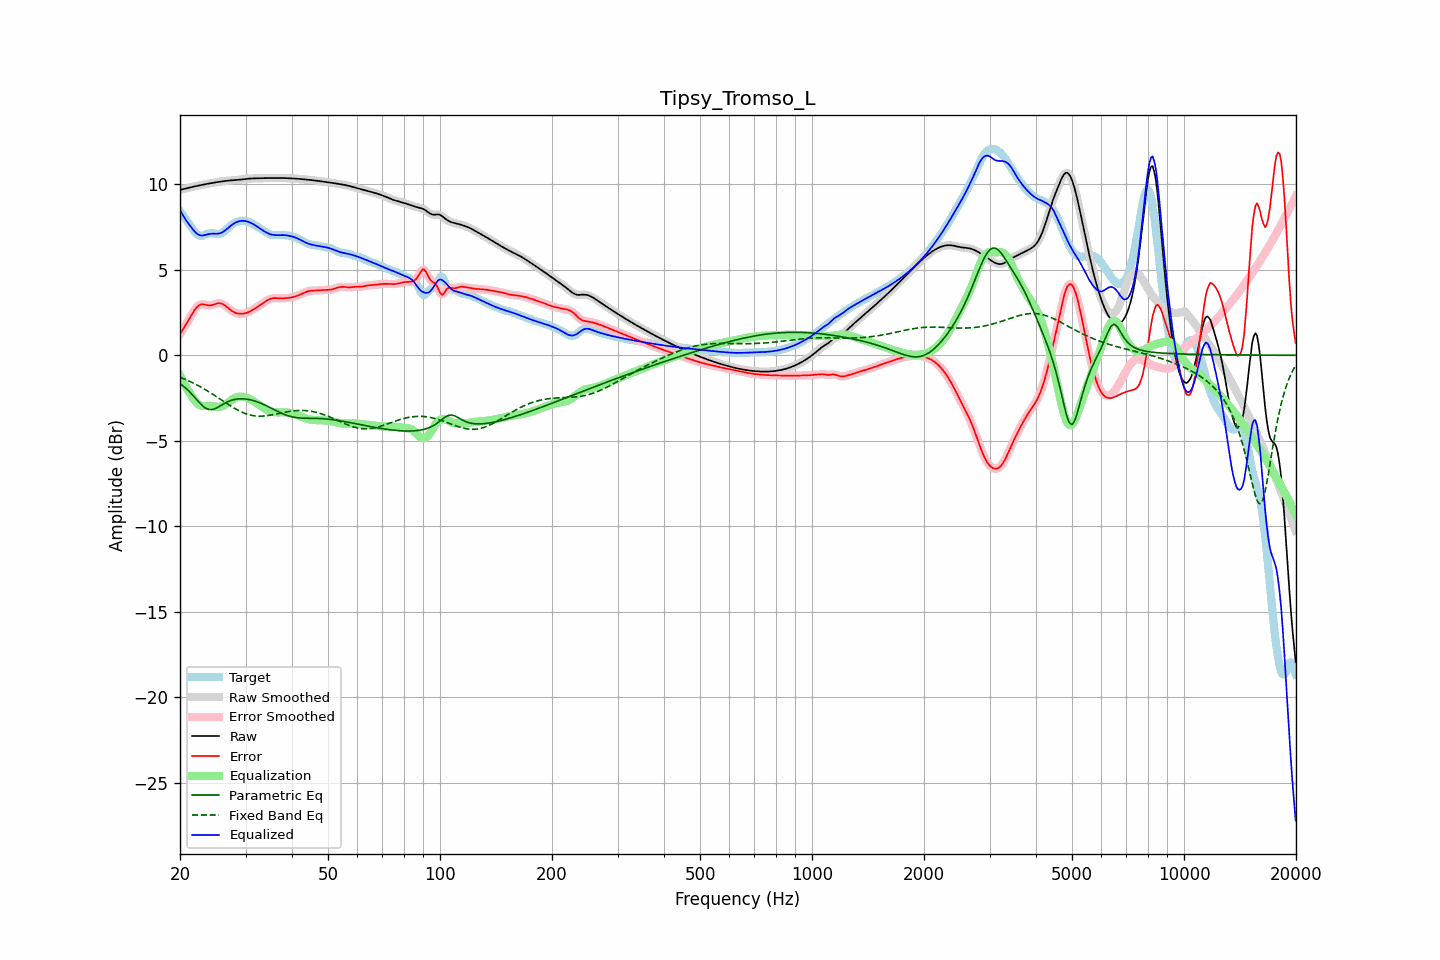

Source data for this figure (header and first rows):
frequency, raw, error, smoothed, error_smoothed, equalization, parametric_eq, fixed_band_eq, equalized_raw, equalized_smoothed, target
20.00, 9.68, 1.24, 9.68, 1.24, -1.18, -1.66, -1.29, 8.50, 8.50, 8.44
20.20, 9.70, 1.39, 9.70, 1.39, -1.37, -1.73, -1.32, 8.33, 8.33, 8.31
20.40, 9.72, 1.54, 9.72, 1.54, -1.56, -1.80, -1.36, 8.16, 8.16, 8.18
20.61, 9.74, 1.70, 9.74, 1.70, -1.73, -1.88, -1.40, 8.01, 8.01, 8.05
20.81, 9.77, 1.85, 9.77, 1.85, -1.90, -1.96, -1.44, 7.87, 7.87, 7.91
21.02, 9.79, 2.01, 9.79, 2.01, -2.06, -2.05, -1.48, 7.73, 7.73, 7.78
21.23, 9.81, 2.17, 9.81, 2.17, -2.20, -2.14, -1.53, 7.61, 7.61, 7.64
21.44, 9.84, 2.33, 9.83, 2.33, -2.34, -2.24, -1.57, 7.49, 7.49, 7.50
21.66, 9.86, 2.49, 9.86, 2.49, -2.49, -2.34, -1.62, 7.36, 7.36, 7.37
21.87, 9.88, 2.64, 9.88, 2.64, -2.63, -2.45, -1.66, 7.25, 7.25, 7.24
22.09, 9.90, 2.76, 9.90, 2.76, -2.74, -2.56, -1.71, 7.16, 7.16, 7.14
22.31, 9.92, 2.86, 9.92, 2.86, -2.84, -2.66, -1.76, 7.08, 7.08, 7.06
22.54, 9.94, 2.94, 9.94, 2.93, -2.90, -2.77, -1.81, 7.03, 7.03, 7.00
22.76, 9.96, 2.98, 9.96, 2.97, -2.95, -2.86, -1.86, 7.01, 7.01, 6.98
22.99, 9.98, 2.99, 9.98, 2.99, -2.97, -2.96, -1.92, 7.01, 7.01, 6.99
23.22, 10.00, 2.97, 10.00, 2.98, -2.97, -3.03, -1.97, 7.02, 7.02, 7.02
23.45, 10.01, 2.95, 10.01, 2.95, -2.97, -3.10, -2.02, 7.05, 7.05, 7.06
23.69, 10.03, 2.93, 10.03, 2.94, -2.96, -3.14, -2.08, 7.07, 7.07, 7.10
23.92, 10.05, 2.92, 10.05, 2.93, -2.96, -3.17, -2.14, 7.09, 7.09, 7.13
24.16, 10.07, 2.93, 10.07, 2.93, -2.96, -3.18, -2.20, 7.11, 7.11, 7.14
24.40, 10.08, 2.94, 10.08, 2.95, -2.97, -3.18, -2.26, 7.11, 7.11, 7.14
24.65, 10.10, 2.97, 10.10, 2.97, -2.98, -3.15, -2.32, 7.11, 7.11, 7.13
24.89, 10.11, 3.00, 10.11, 3.00, -3.00, -3.12, -2.38, 7.11, 7.11, 7.11
25.14, 10.13, 3.03, 10.13, 3.03, -3.02, -3.07, -2.44, 7.11, 7.11, 7.10
25.39, 10.14, 3.05, 10.14, 3.05, -3.02, -3.02, -2.50, 7.12, 7.12, 7.09
25.65, 10.16, 3.04, 10.16, 3.04, -3.02, -2.96, -2.57, 7.14, 7.14, 7.12
25.91, 10.17, 3.02, 10.17, 3.02, -2.99, -2.91, -2.63, 7.18, 7.18, 7.15
26.16, 10.19, 2.97, 10.19, 2.97, -2.95, -2.85, -2.69, 7.23, 7.23, 7.21
26.43, 10.20, 2.91, 10.20, 2.91, -2.90, -2.80, -2.75, 7.30, 7.30, 7.29
26.69, 10.21, 2.83, 10.21, 2.84, -2.83, -2.75, -2.82, 7.37, 7.37, 7.37
26.96, 10.22, 2.76, 10.22, 2.76, -2.76, -2.71, -2.88, 7.45, 7.45, 7.46
27.23, 10.23, 2.68, 10.23, 2.68, -2.69, -2.67, -2.94, 7.54, 7.54, 7.55
27.50, 10.23, 2.61, 10.23, 2.61, -2.62, -2.63, -3.00, 7.61, 7.61, 7.62
27.77, 10.24, 2.55, 10.24, 2.55, -2.56, -2.61, -3.05, 7.68, 7.68, 7.69
28.05, 10.25, 2.50, 10.25, 2.50, -2.51, -2.58, -3.11, 7.74, 7.74, 7.75
28.33, 10.25, 2.47, 10.25, 2.47, -2.47, -2.57, -3.16, 7.78, 7.78, 7.79
28.62, 10.26, 2.44, 10.26, 2.44, -2.44, -2.56, -3.21, 7.82, 7.82, 7.82
28.90, 10.27, 2.43, 10.27, 2.43, -2.43, -2.55, -3.26, 7.85, 7.85, 7.85
29.19, 10.28, 2.42, 10.28, 2.42, -2.42, -2.55, -3.31, 7.86, 7.86, 7.86
29.48, 10.30, 2.43, 10.30, 2.43, -2.43, -2.55, -3.35, 7.87, 7.87, 7.87
29.78, 10.31, 2.45, 10.31, 2.45, -2.45, -2.55, -3.39, 7.86, 7.86, 7.86
30.08, 10.32, 2.47, 10.32, 2.47, -2.47, -2.56, -3.42, 7.85, 7.85, 7.85
30.38, 10.33, 2.50, 10.33, 2.50, -2.50, -2.58, -3.45, 7.82, 7.82, 7.83
30.68, 10.33, 2.54, 10.33, 2.54, -2.54, -2.59, -3.48, 7.79, 7.79, 7.79
30.99, 10.34, 2.59, 10.34, 2.59, -2.59, -2.61, -3.51, 7.75, 7.75, 7.75
31.30, 10.35, 2.64, 10.35, 2.64, -2.64, -2.64, -3.52, 7.70, 7.70, 7.70
31.61, 10.35, 2.70, 10.35, 2.70, -2.70, -2.66, -3.54, 7.65, 7.65, 7.65
31.93, 10.35, 2.76, 10.35, 2.76, -2.76, -2.69, -3.55, 7.59, 7.59, 7.59
32.24, 10.36, 2.82, 10.36, 2.82, -2.82, -2.73, -3.56, 7.53, 7.53, 7.53
32.57, 10.36, 2.89, 10.36, 2.89, -2.89, -2.76, -3.56, 7.47, 7.47, 7.47
32.89, 10.36, 2.95, 10.36, 2.95, -2.95, -2.80, -3.56, 7.41, 7.41, 7.41
33.22, 10.36, 3.01, 10.36, 3.02, -3.02, -2.84, -3.56, 7.34, 7.34, 7.35
33.55, 10.36, 3.08, 10.36, 3.08, -3.08, -2.88, -3.56, 7.28, 7.28, 7.28
33.89, 10.37, 3.14, 10.37, 3.14, -3.14, -2.92, -3.55, 7.22, 7.22, 7.22
34.23, 10.37, 3.20, 10.37, 3.20, -3.20, -2.96, -3.54, 7.17, 7.17, 7.17
34.57, 10.37, 3.25, 10.37, 3.25, -3.24, -3.01, -3.52, 7.13, 7.13, 7.12
34.92, 10.37, 3.29, 10.37, 3.29, -3.28, -3.06, -3.51, 7.09, 7.09, 7.08
35.27, 10.37, 3.32, 10.37, 3.32, -3.31, -3.11, -3.49, 7.06, 7.06, 7.05
35.62, 10.37, 3.34, 10.37, 3.34, -3.33, -3.15, -3.47, 7.04, 7.04, 7.03
35.97, 10.37, 3.35, 10.37, 3.35, -3.34, -3.20, -3.45, 7.03, 7.03, 7.02
... 635 more rows
